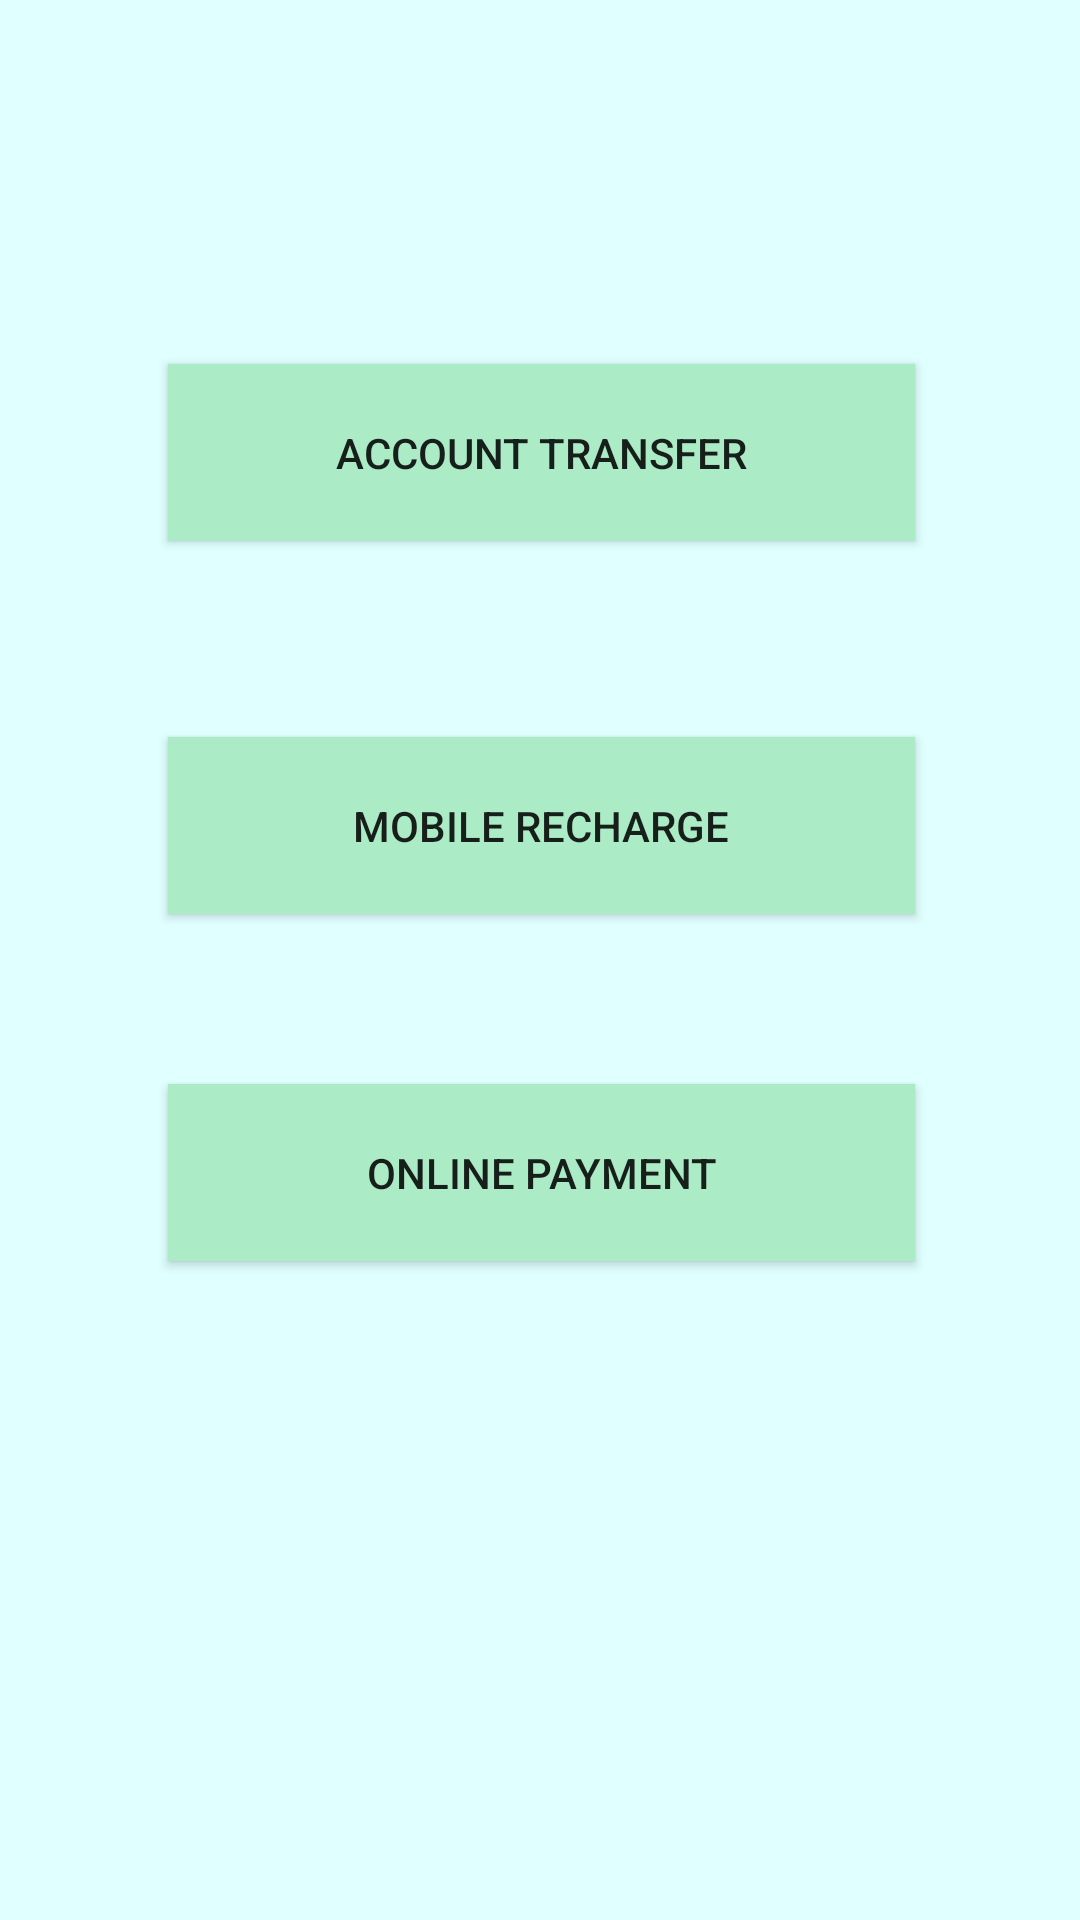

Reconstruct the res/layout file that produces this screen, plus the resources it refers to.
<!-- AndroidManifest.xml: application theme AppTheme -->
<!-- res/layout/activity_transaction_menu.xml -->
<?xml version="1.0" encoding="utf-8"?>
<android.support.constraint.ConstraintLayout
        xmlns:android="http://schemas.android.com/apk/res/android"
        xmlns:tools="http://schemas.android.com/tools"
        xmlns:app="http://schemas.android.com/apk/res-auto"
        android:layout_width="match_parent"
        android:layout_height="match_parent"
        android:background="@color/colorLIGHTCYAN"
        tools:context=".TransactionMenuActivity">

    <Button
            android:text="Account Transfer"
            android:layout_width="249dp"
            android:layout_height="59dp"
            android:id="@+id/accountTransfer" app:layout_constraintEnd_toEndOf="parent" android:layout_marginEnd="8dp"
            android:layout_marginRight="8dp" app:layout_constraintStart_toStartOf="parent"
            android:layout_marginLeft="8dp" android:layout_marginStart="8dp"
            app:layout_constraintHorizontal_bias="0.504"
            android:background="#ABEBC6"
            app:layout_constraintTop_toTopOf="parent" android:layout_marginTop="104dp"
            app:layout_constraintBottom_toBottomOf="parent" android:layout_marginBottom="8dp"
            app:layout_constraintVertical_bias="0.037"/>
    <Button
            android:text="Mobile Recharge"
            android:layout_width="249dp"
            android:layout_height="59dp"
            android:id="@+id/mobileRecharge" app:layout_constraintEnd_toEndOf="parent" android:layout_marginEnd="8dp"
            android:layout_marginRight="8dp" app:layout_constraintStart_toStartOf="parent"
            android:layout_marginLeft="8dp" android:layout_marginStart="8dp"
            app:layout_constraintHorizontal_bias="0.504"
            android:background="#ABEBC6"
            android:layout_marginTop="8dp" app:layout_constraintTop_toBottomOf="@+id/accountTransfer"
            app:layout_constraintBottom_toBottomOf="parent" android:layout_marginBottom="8dp"
            app:layout_constraintVertical_bias="0.149"/>
    <Button
            android:text="Online Payment"
            android:layout_width="249dp"
            android:layout_height="59dp"
            android:id="@+id/onlinePayment" app:layout_constraintEnd_toEndOf="parent" android:layout_marginEnd="8dp"
            android:layout_marginRight="8dp" app:layout_constraintStart_toStartOf="parent"
            android:layout_marginLeft="8dp" android:layout_marginStart="8dp"
            app:layout_constraintHorizontal_bias="0.504" android:background="#ABEBC6"
            android:layout_marginTop="40dp" app:layout_constraintTop_toBottomOf="@+id/mobileRecharge"
            app:layout_constraintBottom_toBottomOf="parent" android:layout_marginBottom="8dp"
            app:layout_constraintVertical_bias="0.073"/>
</android.support.constraint.ConstraintLayout>
<!-- resources referenced by this layout -->
<resources>
  <color name="colorLIGHTCYAN">#E0FFFF</color>
  <style name="AppTheme" parent="Theme.AppCompat.Light.DarkActionBar">
          
          <item name="colorPrimary">@color/colorPrimary</item>
          <item name="colorPrimaryDark">@color/colorPrimaryDark</item>
          <item name="colorAccent">@color/colorAccent</item>
          <item name="windowNoTitle">true</item>
          <item name="windowActionBar">false</item>
      </style>
  <color name="colorPrimary">#070d32</color>
  <color name="colorPrimaryDark">#80CBC4</color>
  <color name="colorAccent">#06671a</color>
</resources>
